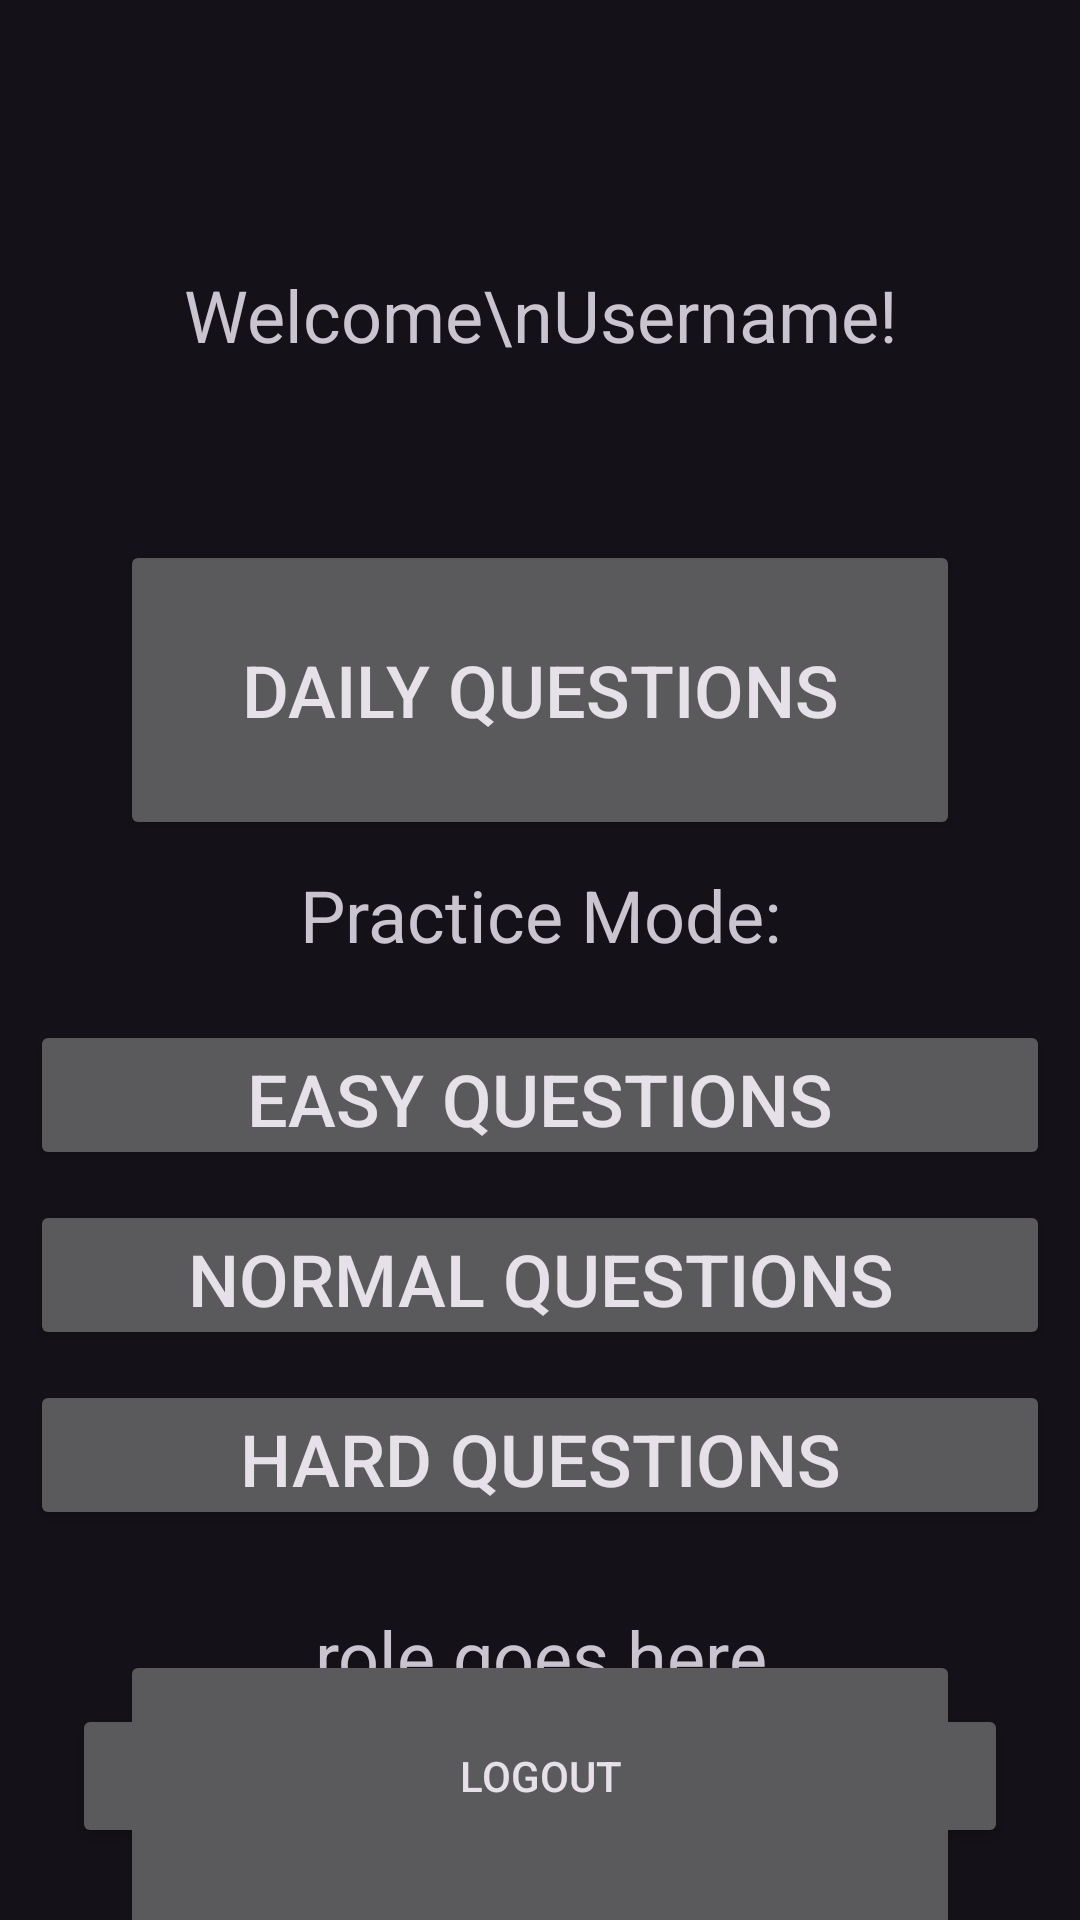

Layout XML and referenced resources for this Android screen:
<!-- AndroidManifest.xml: application theme Theme.LabAndroidDemo -->
<!-- res/layout/activity_user_landing_page.xml -->
<?xml version="1.0" encoding="utf-8"?>
<androidx.constraintlayout.widget.ConstraintLayout xmlns:android="http://schemas.android.com/apk/res/android"
    xmlns:app="http://schemas.android.com/apk/res-auto"
    xmlns:tools="http://schemas.android.com/tools"
    android:id="@+id/main"
    android:layout_width="match_parent"
    android:layout_height="match_parent"
    tools:context="com.example.TriviaBattler.MainActivity$UserLandingPage">


    <TextView
        android:id="@+id/roleTextView"
        android:layout_width="0dp"
        android:layout_height="wrap_content"
        android:gravity="center"
        android:text="role goes here"
        android:textSize="24sp"
        app:layout_constraintBottom_toTopOf="@+id/logoutButton"
        app:layout_constraintEnd_toEndOf="parent"
        app:layout_constraintStart_toStartOf="parent" />

    <TextView
        android:id="@+id/welcomeUserTextView"
        android:layout_width="match_parent"
        android:layout_height="70dp"
        android:layout_marginTop="70dp"
        android:gravity="center"
        android:text="Welcome\nUsername!"
        android:textSize="24sp"
        app:layout_constraintEnd_toEndOf="parent"
        app:layout_constraintStart_toStartOf="parent"
        app:layout_constraintTop_toTopOf="parent" />

    <TextView
        android:id="@+id/practiceModeTextView"
        android:layout_width="match_parent"
        android:layout_height="50dp"
        android:gravity="center"
        android:text="Practice Mode:"
        android:textSize="24sp"
        app:layout_constraintEnd_toEndOf="parent"
        app:layout_constraintStart_toStartOf="parent"
        app:layout_constraintTop_toBottomOf="@+id/dailyQuestionsButton" />

    <Button
        android:id="@+id/dailyQuestionsButton"
        android:layout_margin="40dp"
        android:layout_width="match_parent"
        android:layout_height="100dp"
        android:text="Daily Questions"
        android:textSize="24sp"
        app:layout_constraintEnd_toEndOf="parent"
        app:layout_constraintStart_toStartOf="parent"
        app:layout_constraintTop_toBottomOf="@+id/welcomeUserTextView" />

    <Button
        android:id="@+id/easyQuestionsButton"
        android:layout_width="match_parent"
        android:layout_margin="10dp"
        android:layout_height="50dp"
        android:text="Easy Questions"
        android:textSize="24sp"
        app:layout_constraintEnd_toEndOf="parent"
        app:layout_constraintStart_toStartOf="parent"
        app:layout_constraintTop_toBottomOf="@+id/practiceModeTextView" />

    <Button
        android:id="@+id/normalQuestionsButton"
        android:layout_width="match_parent"
        android:layout_margin="10dp"
        android:layout_height="50dp"
        android:text="Normal Questions"
        android:textSize="24sp"
        app:layout_constraintEnd_toEndOf="parent"
        app:layout_constraintStart_toStartOf="parent"
        app:layout_constraintTop_toBottomOf="@+id/easyQuestionsButton" />

    <Button
        android:id="@+id/hardQuestionsButton"
        android:layout_width="match_parent"
        android:layout_margin="10dp"
        android:layout_height="50dp"
        android:text="Hard Questions"
        android:textSize="24sp"
        app:layout_constraintEnd_toEndOf="parent"
        app:layout_constraintStart_toStartOf="parent"
        app:layout_constraintTop_toBottomOf="@+id/normalQuestionsButton" />

    <Button
        android:id="@+id/statisticsButton"
        android:layout_width="match_parent"
        android:layout_margin="40dp"
        android:layout_height="100dp"
        android:text="Statistics"
        android:textSize="24sp"
        app:layout_constraintEnd_toEndOf="parent"
        app:layout_constraintStart_toStartOf="parent"
        app:layout_constraintTop_toBottomOf="@+id/hardQuestionsButton" />

    <Button
        android:id="@+id/logoutButton"
        android:layout_width="0dp"
        android:layout_height="wrap_content"
        android:layout_margin="24dp"
        android:text="Logout"
        app:layout_constraintBottom_toBottomOf="parent"
        app:layout_constraintEnd_toEndOf="parent"
        app:layout_constraintStart_toStartOf="parent" />

</androidx.constraintlayout.widget.ConstraintLayout>
<!-- resources referenced by this layout -->
<resources>
  <style name="Theme.LabAndroidDemo" parent="Base.Theme.LabAndroidDemo" />
  <style name="Base.Theme.LabAndroidDemo" parent="Theme.Material3.Dark.NoActionBar">
          
          
      </style>
</resources>
